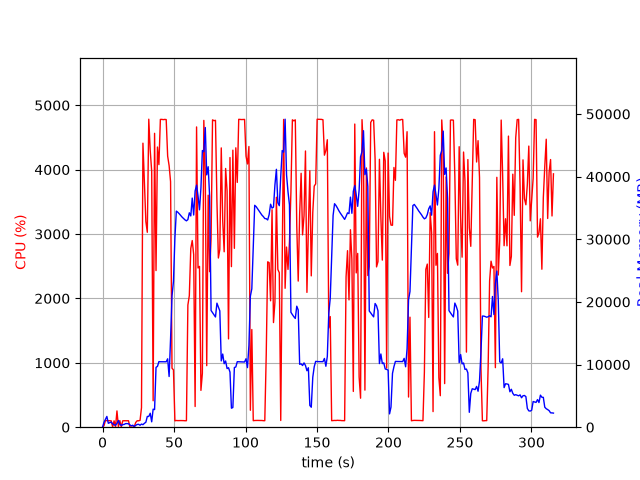

The file beside this chart, header and first rows:
elapsed_time, nproc, cpu, mem_real, mem_virtual
4.172325134277344e-05, 1, 0.0, 8.852, 3185
1.006, 13, 23.9, 771.8, 6086
2.014, 6, 103.2, 1245, 3784
3.023, 11, 102.0, 1718, 6164
4.033, 3, 100.1, 624.2, 2277
5.042, 3, 99.2, 731.2, 2373
6.05, 3, 99.2, 826, 2485
7.057, 5, 4.0, 546.6, 2831
8.066, 3, 99.2, 374.2, 1939
9.075, 3, 2.0, 317.6, 1894
10.08, 4, 252.8, 600.7, 2546
11.09, 8, 7.9, 1067, 4062
12.1, 3, 102.2, 475.3, 2187
13.11, 3, 2.0, 271.8, 1951
14.12, 3, 99.2, 413.6, 2111
15.13, 3, 100.3, 446.1, 2173
16.13, 3, 99.3, 572.3, 2321
17.14, 3, 99.9, 572.3, 2321
18.15, 3, 100.9, 549.5, 2321
19.16, 4, 1.0, 364.6, 2332
20.17, 3, 1.0, 216, 1909
21.18, 3, 0.0, 313, 1959
22.19, 2, 7.9, 82.55, 3378
23.2, 1, 73.3, 294.4, 1400
24.21, 1, 100.0, 433.5, 1528
25.23, 1, 99.9, 461.5, 2062
26.24, 1, 105.9, 312.2, 5511
27.25, 1, 303.0, 502.3, 5511
28.25, 1, 4411, 401.7, 5511
29.28, 1, 3799, 619.6, 5511
30.3, 1, 3193, 796.4, 6095
31.31, 1, 3027, 1715, 7383
32.34, 1, 4783, 1715, 7383
33.36, 1, 4295, 2229, 7383
34.38, 1, 3974, 857.7, 8407
35.39, 1, 410.6, 2877, 9503
36.39, 1, 4564, 2812, 9503
37.41, 1, 2433, 9550, 23141
38.42, 1, 4351, 9712, 23141
39.42, 1, 4078, 10469, 23141
40.44, 1, 4780, 10451, 23141
41.46, 1, 4780, 10451, 23141
42.48, 1, 4776, 10451, 23141
43.5, 1, 4780, 10447, 23141
44.52, 1, 4777, 10444, 23141
45.54, 1, 4209, 10916, 23141
46.56, 1, 4062, 8091, 23236
47.58, 1, 3814, 14087, 38275
48.59, 1, 915.8, 20947, 38275
49.6, 1, 890.9, 23267, 58755
50.61, 1, 99.1, 30197, 58755
51.62, 1, 104.2, 34499, 58755
52.63, 1, 102.1, 34317, 58755
53.64, 1, 103.2, 34078, 58755
54.64, 1, 103.1, 33802, 58755
55.65, 1, 103.2, 33540, 58755
56.66, 1, 102.2, 33308, 58755
57.67, 1, 100.2, 33098, 58755
58.68, 1, 101.0, 32944, 58755
59.69, 1, 1896, 33140, 58755
... 252 more rows
